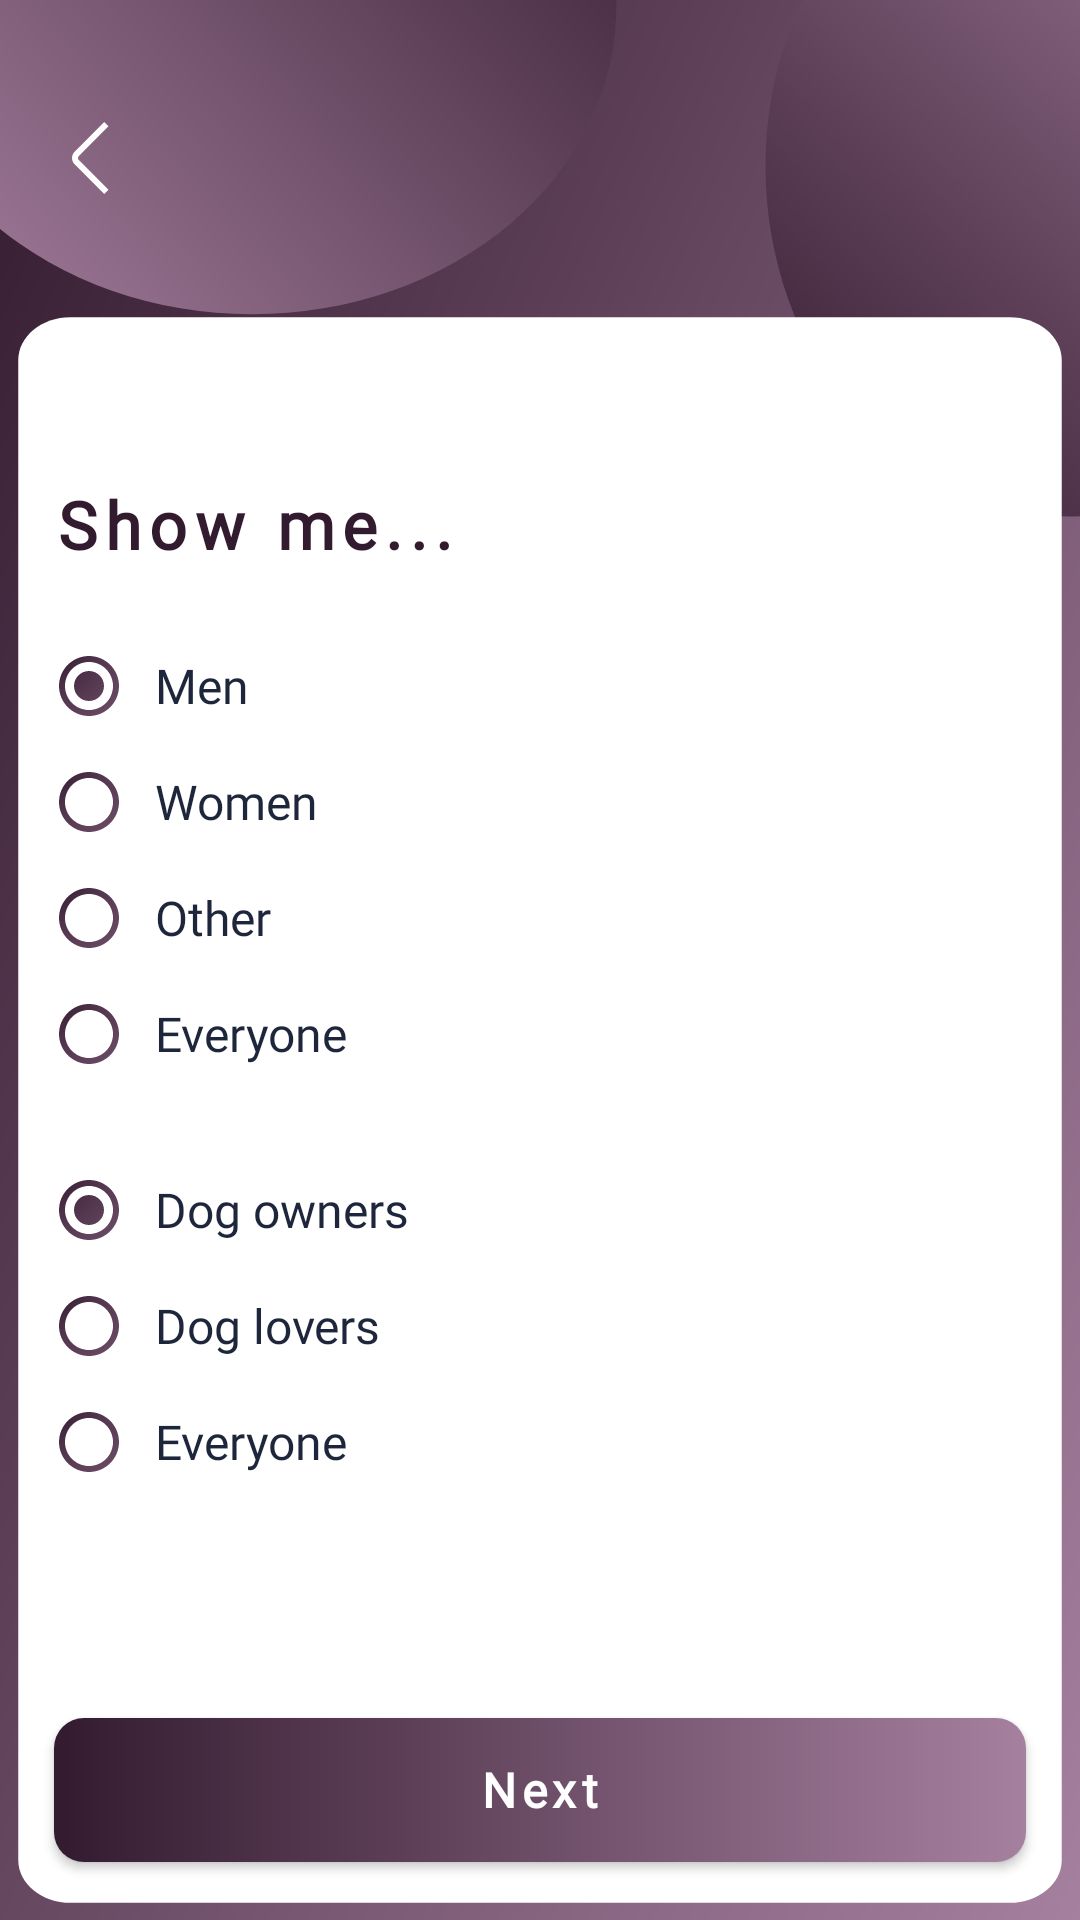

Layout XML and referenced resources for this Android screen:
<!-- AndroidManifest.xml: application theme Theme.Dogoout -->
<!-- res/layout/activity_register12.xml -->
<?xml version="1.0" encoding="utf-8"?>
<androidx.constraintlayout.widget.ConstraintLayout xmlns:android="http://schemas.android.com/apk/res/android"
    xmlns:app="http://schemas.android.com/apk/res-auto"
    xmlns:tools="http://schemas.android.com/tools"
    android:layout_width="match_parent"
    android:layout_height="match_parent"
    android:background="@drawable/bg_medium"
    tools:context=".registration.Register12Activity">

    <ImageView
        android:id="@+id/imgVBack"
        android:layout_width="24dp"
        android:layout_height="48dp"
        android:src="@drawable/ic_back_arrow"
        app:layout_constraintBottom_toTopOf="@+id/glMiddleTop"
        app:layout_constraintStart_toStartOf="@+id/glLeft"
        app:layout_constraintTop_toTopOf="@+id/glTop" />

    <androidx.constraintlayout.widget.Guideline
        android:id="@+id/glTop"
        android:layout_width="wrap_content"
        android:layout_height="wrap_content"
        android:orientation="horizontal"
        app:layout_constraintGuide_percent="0.02" />

    <androidx.constraintlayout.widget.Guideline
        android:id="@+id/glMiddleTop"
        android:layout_width="wrap_content"
        android:layout_height="wrap_content"
        android:orientation="horizontal"
        app:layout_constraintGuide_percent="0.145" />

    <androidx.constraintlayout.widget.Guideline
        android:id="@+id/glMiddleBottom"
        android:layout_width="wrap_content"
        android:layout_height="wrap_content"
        android:orientation="horizontal"
        app:layout_constraintGuide_percent="0.25" />


    <androidx.constraintlayout.widget.Guideline
        android:id="@+id/glBottom"
        android:layout_width="wrap_content"
        android:layout_height="wrap_content"
        android:orientation="horizontal"
        app:layout_constraintGuide_percent="0.97" />

    <androidx.constraintlayout.widget.Guideline
        android:id="@+id/glLeft"
        android:layout_width="wrap_content"
        android:layout_height="wrap_content"
        android:orientation="vertical"
        app:layout_constraintGuide_percent="0.05" />

    <androidx.constraintlayout.widget.Guideline
        android:id="@+id/glRight"
        android:layout_width="wrap_content"
        android:layout_height="wrap_content"
        android:orientation="vertical"
        app:layout_constraintGuide_percent="0.95" />

    <androidx.appcompat.widget.AppCompatButton
        android:id="@+id/btnNext"
        style="@style/button_fill"
        android:layout_width="0dp"
        android:layout_height="wrap_content"
        android:text="Next"
        app:layout_constraintBottom_toTopOf="@+id/glBottom"
        app:layout_constraintEnd_toStartOf="@+id/glRight"
        app:layout_constraintHorizontal_bias="0.0"
        app:layout_constraintStart_toStartOf="@+id/glLeft" />

    <TextView
        android:id="@+id/textView12"
        style="@style/text_h1"
        android:layout_width="0dp"
        android:layout_height="wrap_content"
        android:text="Show me..."
        app:layout_constraintEnd_toStartOf="@+id/glRight"
        app:layout_constraintStart_toStartOf="@+id/glLeft"
        app:layout_constraintTop_toTopOf="@+id/glMiddleBottom" />

    <RadioGroup
        android:id="@+id/humanPreference"
        android:layout_width="0dp"
        android:layout_height="wrap_content"
        android:layout_marginTop="20dp"
        app:layout_constraintEnd_toStartOf="@+id/glRight"
        app:layout_constraintStart_toStartOf="@+id/glLeft"
        app:layout_constraintTop_toBottomOf="@+id/textView12">

        <RadioButton
            android:id="@+id/rbtnMen"
            style="@style/radio_button_circle"
            android:layout_width="match_parent"
            android:layout_height="wrap_content"
            android:layout_marginTop="-5dp"
            android:layout_marginBottom="-5dp"
            android:checked="true"
            android:text="Men" />

        <RadioButton
            android:id="@+id/rbtnWomen"
            style="@style/radio_button_circle"
            android:layout_width="match_parent"
            android:layout_height="wrap_content"
            android:layout_marginTop="-5dp"
            android:layout_marginBottom="-5dp"
            android:text="Women" />

        <RadioButton
            android:id="@+id/rbtnOther"
            style="@style/radio_button_circle"
            android:layout_width="match_parent"
            android:layout_height="wrap_content"
            android:layout_marginTop="-5dp"
            android:layout_marginBottom="-5dp"
            android:text="Other" />

        <RadioButton
            android:id="@+id/rbtnEveryoneSex"
            style="@style/radio_button_circle"
            android:layout_width="match_parent"
            android:layout_height="wrap_content"
            android:layout_marginTop="-5dp"
            android:layout_marginBottom="-5dp"
            android:text="Everyone" />

    </RadioGroup>

    <RadioGroup
        android:id="@+id/dogPreference"
        android:layout_width="0dp"
        android:layout_height="wrap_content"
        android:layout_marginTop="20dp"
        app:layout_constraintEnd_toStartOf="@+id/glRight"
        app:layout_constraintStart_toStartOf="@+id/glLeft"
        app:layout_constraintTop_toBottomOf="@+id/humanPreference">

        <RadioButton
            android:id="@+id/rbtnDogOwners"
            style="@style/radio_button_circle"
            android:layout_width="match_parent"
            android:layout_height="wrap_content"
            android:layout_marginTop="-5dp"
            android:layout_marginBottom="-5dp"
            android:checked="true"
            android:text="Dog owners" />

        <RadioButton
            android:id="@+id/rbtnDogLovers"
            style="@style/radio_button_circle"
            android:layout_width="match_parent"
            android:layout_height="wrap_content"
            android:layout_marginTop="-5dp"
            android:layout_marginBottom="-5dp"
            android:text="Dog lovers" />

        <RadioButton
            android:id="@+id/rbtnEveryoneDogOwnersLovers"
            style="@style/radio_button_circle"
            android:layout_width="match_parent"
            android:layout_height="wrap_content"
            android:layout_marginTop="-5dp"
            android:layout_marginBottom="-5dp"
            android:text="Everyone" />
    </RadioGroup>

</androidx.constraintlayout.widget.ConstraintLayout>
<!-- resources referenced by this layout -->
<resources>
  <!-- drawable ic_back_arrow (drawable) -->
  <vector xmlns:android="http://schemas.android.com/apk/res/android"
      android:width="24dp"
      android:height="24dp"
      android:viewportWidth="24"
      android:viewportHeight="24">
    <path
        android:pathData="M16.752,23.994L6.879,14.121C6.317,13.559 6.001,12.796 6.001,12C6.001,11.205 6.317,10.442 6.879,9.879L16.746,0.012L18.16,1.426L8.293,11.293C8.106,11.481 8,11.735 8,12C8,12.265 8.106,12.52 8.293,12.707L18.166,22.58L16.752,23.994Z"
        android:fillColor="#ffffff"/>
  </vector>
  <style name="button_fill" parent="android:Widget.Button">
          <item name="android:textColor">@color/white</item>
          <item name="android:fontFamily">@font/poppins</item>
          <item name="android:background">@drawable/bg_button_fill</item>
          <item name="android:textStyle">bold</item>
          <item name="android:letterSpacing">0.12</item>
          <item name="android:textSize">16sp</item>
      </style>
  <style name="radio_button_circle" parent="android:Widget.CompoundButton.RadioButton">
          <item name="android:drawableStart">@drawable/change_background_radio_button_circle</item>
          <item name="android:textColor">@drawable/change_text_color_enabled</item>
          <item name="android:button">@android:color/transparent</item>
          <item name="android:fontFamily">@font/poppins</item>
          <item name="android:textSize">16sp</item>
          <item name="android:drawablePadding">10dp</item>
      </style>
  <style name="text_h1" parent="android:Widget.TextView">
          <item name="android:textColor">@color/primary</item>
          <item name="android:fontFamily">@font/poppins_bold</item>
          <item name="android:textSize">22sp</item>
          <item name="android:textStyle">bold</item>
          <item name="android:letterSpacing">0.12</item>
      </style>
  <style name="Theme.Dogoout" parent="Base.Theme.Dogoout" />
  <color name="white">#FFFFFFFF</color>
  <!-- drawable bg_button_fill (drawable) -->
  <?xml version="1.0" encoding="utf-8"?>
  <shape xmlns:android="http://schemas.android.com/apk/res/android" android:shape="rectangle">
      <solid/>
      <gradient
          android:type="linear"
          android:angle="0"
          android:startColor="@color/primary"
          android:endColor="@color/primary2" />
      <corners android:radius="10dp" />
  </shape>
  <!-- drawable change_background_radio_button_circle (drawable) -->
  <?xml version="1.0" encoding="utf-8"?>
  <selector xmlns:android="http://schemas.android.com/apk/res/android">
      <item android:drawable="@drawable/ic_radio_button" android:state_checked="true" />
      <item android:drawable="@drawable/ic_radio_button_outline" android:state_checked="false" />
  </selector>
  <!-- drawable change_text_color_enabled (drawable) -->
  <?xml version="1.0" encoding="utf-8"?>
  <selector xmlns:android="http://schemas.android.com/apk/res/android">
      <item android:color="@color/text" android:state_enabled="true" />
      <item android:color="@color/lightText" android:state_enabled="false" />
  </selector>
  <color name="primary">#331B2F</color>
  <style name="Base.Theme.Dogoout" parent="Theme.Material3.DayNight.NoActionBar">
          
          
      </style>
  <color name="primary2">#A6809F</color>
  <color name="text">#1E263C</color>
  <color name="lightText" override="true">#B9BAC8</color>
</resources>
